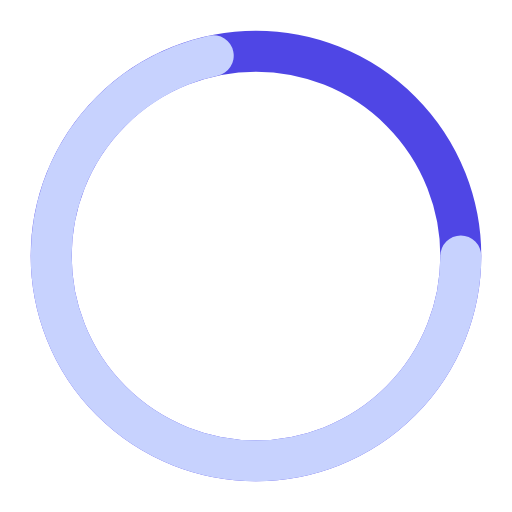
t = 0.00 s
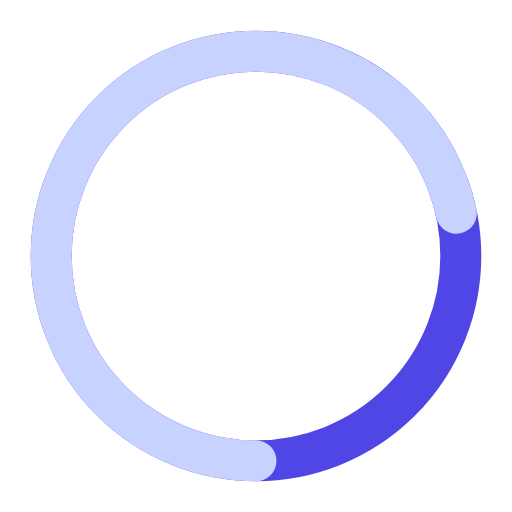
t = 0.25 s
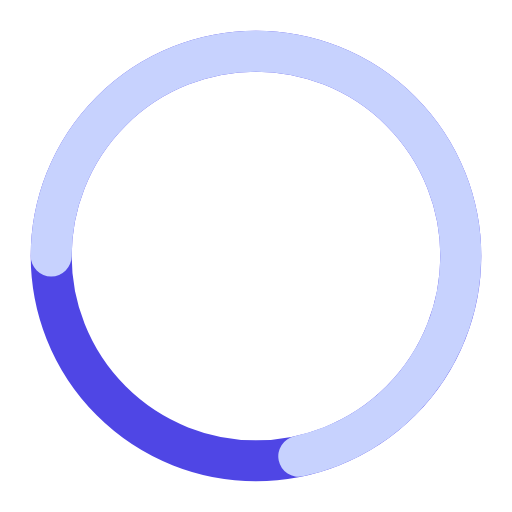
t = 0.50 s
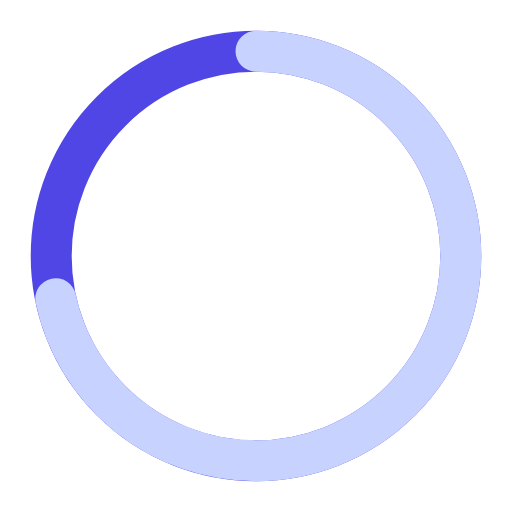
t = 0.75 s

The animated SVG that drew these frames (rendered in a browser with its animation timeline set to each time). Animation: 1 SMIL element (animateTransform=1); one cycle of 1.00 s, repeats indefinitely.

<svg width="50" height="50" viewBox="0 0 50 50" xmlns="http://www.w3.org/2000/svg">
  <circle cx="25" cy="25" r="20" stroke="#4f46e5" stroke-width="4" fill="none" stroke-linecap="round"/>
  <circle cx="25" cy="25" r="20" stroke="#c7d2fe" stroke-width="4" fill="none" stroke-linecap="round"
          stroke-dasharray="90 150">
    <animateTransform
      attributeType="XML"
      attributeName="transform"
      type="rotate"
      from="0 25 25"
      to="360 25 25"
      dur="1s"
      repeatCount="indefinite"/>
  </circle>
</svg>
